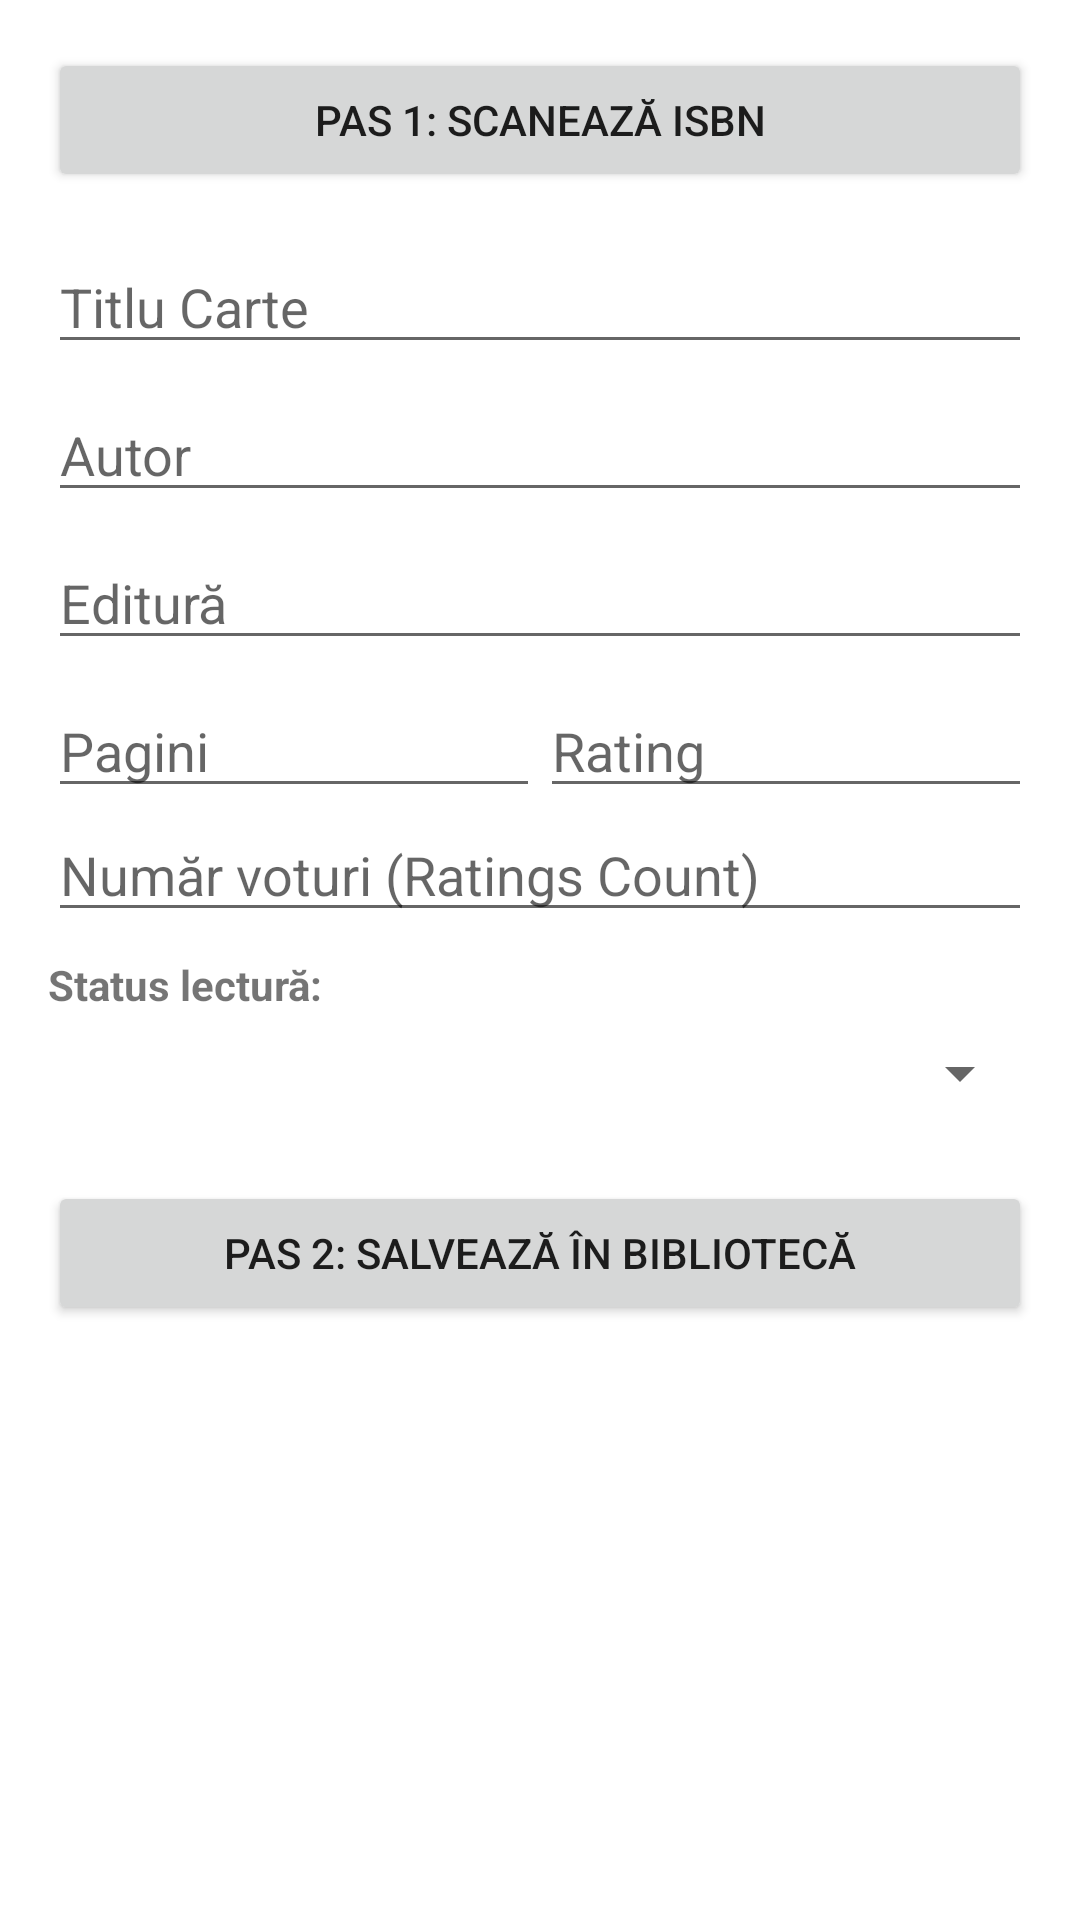

The Android layout XML behind this screen, and the referenced resources:
<!-- AndroidManifest.xml: application theme Theme.BooksTracker -->
<!-- res/layout/activity_add_book.xml -->
<?xml version="1.0" encoding="utf-8"?>
<ScrollView xmlns:android="http://schemas.android.com/apk/res/android"
    android:layout_width="match_parent"
    android:layout_height="match_parent">

    <LinearLayout
        android:layout_width="match_parent"
        android:layout_height="wrap_content"
        android:orientation="vertical"
        android:padding="16dp">

        <Button
            android:id="@+id/buttonScanISBN"
            android:layout_width="match_parent"
            android:layout_height="wrap_content"
            android:text="Pas 1: Scanează ISBN"
            android:layout_marginBottom="16dp" />

        <EditText
            android:id="@+id/editTextTitle"
            android:layout_width="match_parent"
            android:layout_height="wrap_content"
            android:hint="Titlu Carte"
            android:layout_marginBottom="8dp" />

        <EditText
            android:id="@+id/editTextAuthor"
            android:layout_width="match_parent"
            android:layout_height="wrap_content"
            android:hint="Autor"
            android:layout_marginBottom="8dp" />

        <EditText
            android:id="@+id/editTextPublisher"
            android:layout_width="match_parent"
            android:layout_height="wrap_content"
            android:hint="Editură"
            android:layout_marginBottom="8dp" />

        <LinearLayout
            android:layout_width="match_parent"
            android:layout_height="wrap_content"
            android:orientation="horizontal"
            android:baselineAligned="false">

            <EditText
                android:id="@+id/editTextPages"
                android:layout_width="0dp"
                android:layout_height="wrap_content"
                android:layout_weight="1"
                android:hint="Pagini"
                android:inputType="number" />

            <EditText
                android:id="@+id/editTextRating"
                android:layout_width="0dp"
                android:layout_height="wrap_content"
                android:layout_weight="1"
                android:hint="Rating"
                android:inputType="numberDecimal" />
        </LinearLayout>

        <EditText
            android:id="@+id/editTextRatingsCount"
            android:layout_width="match_parent"
            android:layout_height="wrap_content"
            android:hint="Număr voturi (Ratings Count)"
            android:inputType="number"
            android:layout_marginBottom="8dp" />

        <TextView
            android:layout_width="wrap_content"
            android:layout_height="wrap_content"
            android:text="Status lectură:"
            android:textStyle="bold"
            android:layout_marginBottom="8dp" />

        <Spinner
            android:id="@+id/spinnerStatus"
            android:layout_width="match_parent"
            android:layout_height="wrap_content"
            android:layout_marginBottom="24dp" />

        <Button
            android:id="@+id/buttonAddBook"
            android:layout_width="match_parent"
            android:layout_height="wrap_content"
            android:text="Pas 2: Salvează în Bibliotecă" />

    </LinearLayout>
</ScrollView>
<!-- resources referenced by this layout -->
<resources>
  <style name="Theme.BooksTracker" parent="Theme.MaterialComponents.DayNight.NoActionBar" />
</resources>
